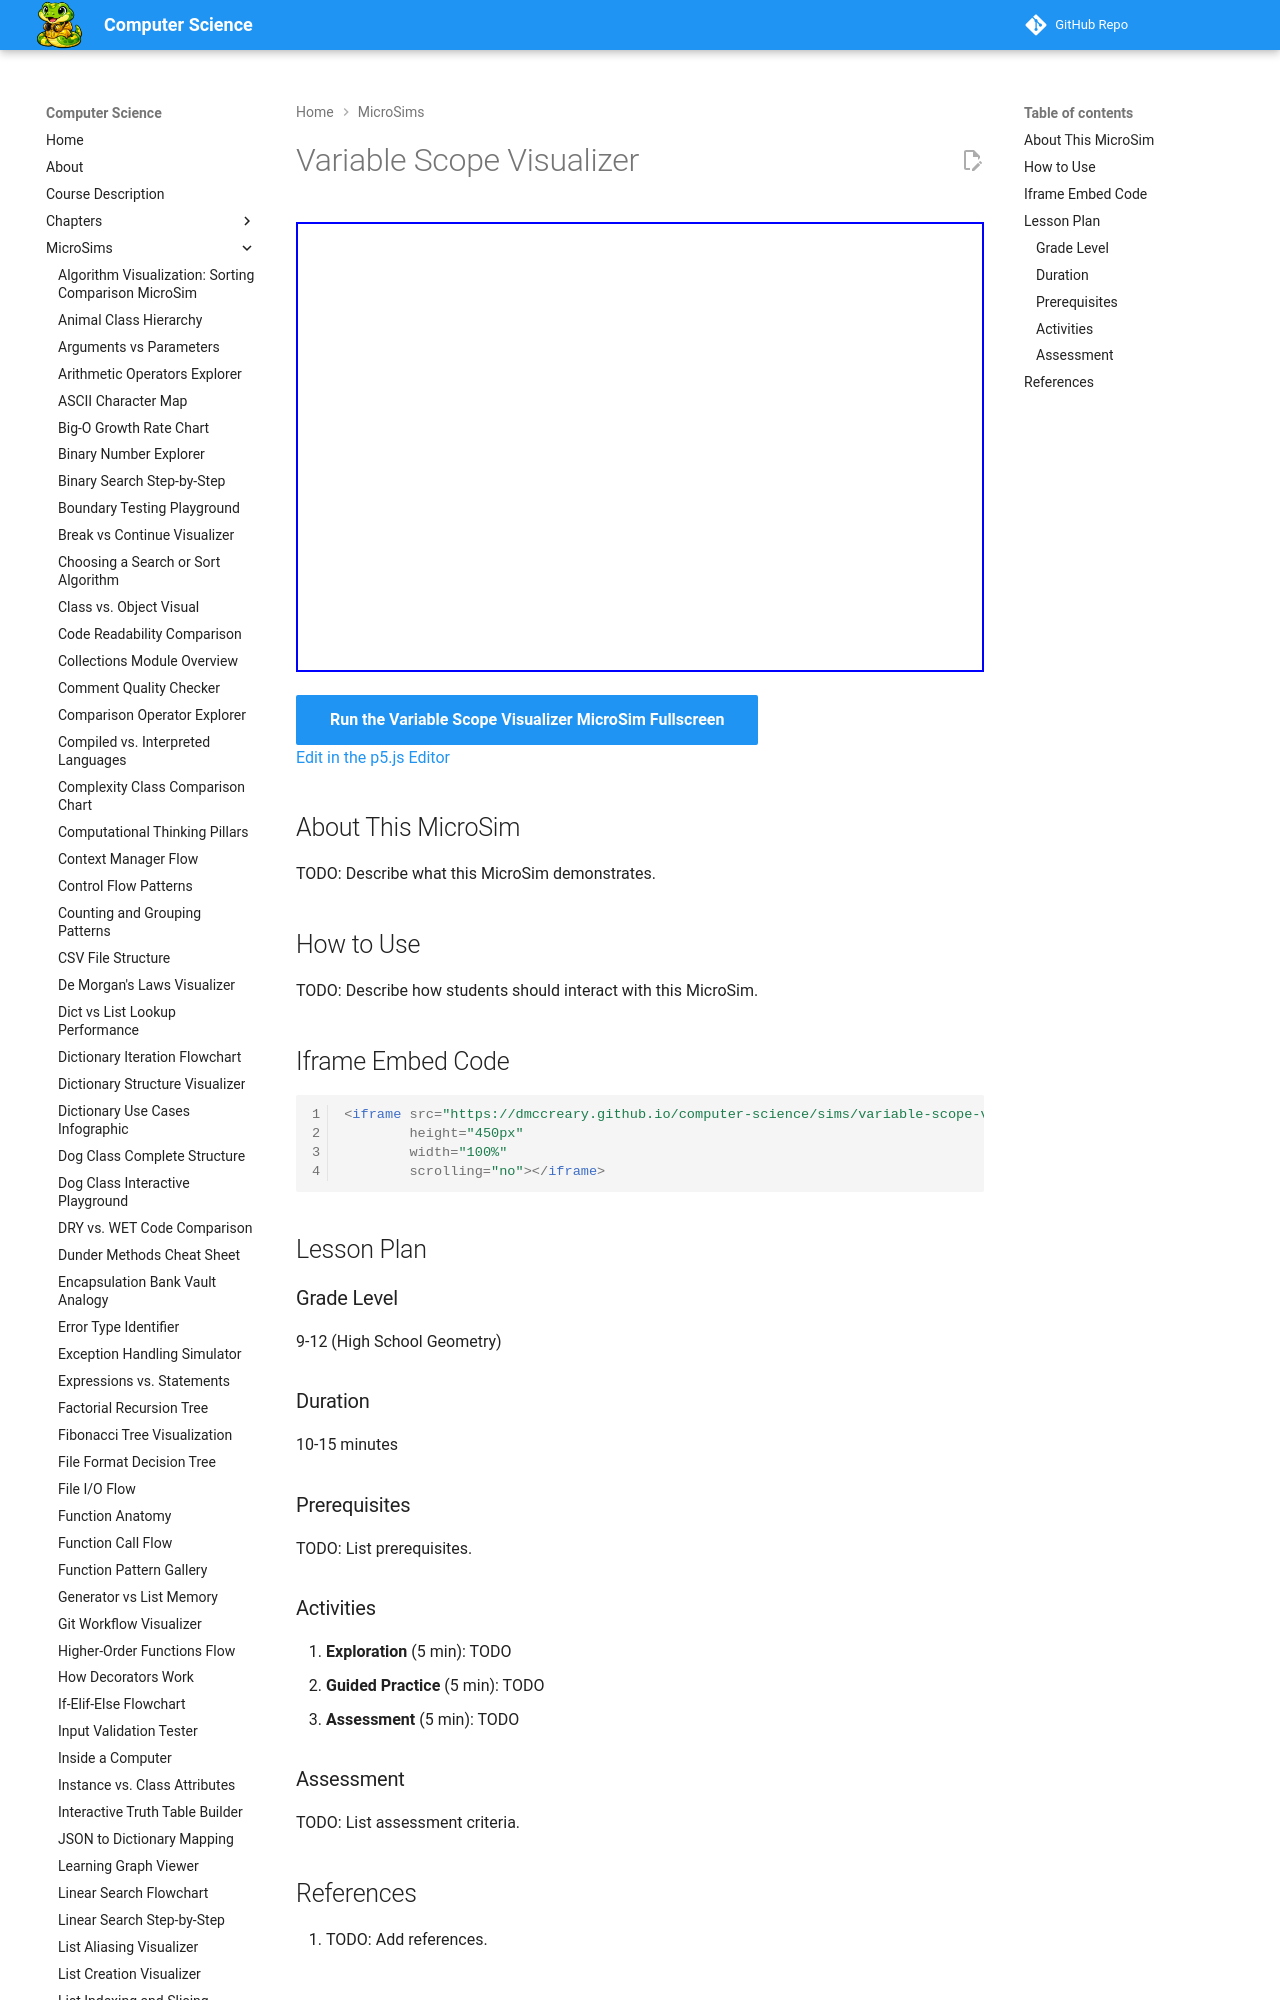

repository: dmccreary/computer-science · page: sims/variable-scope-visualizer/index.html · generator: mkdocs

---
title: Variable Scope Visualizer
description: Interactive p5.js MicroSim for variable scope visualizer.
image: /sims/variable-scope-visualizer/variable-scope-visualizer.png
og:image: /sims/variable-scope-visualizer/variable-scope-visualizer.png
twitter:image: /sims/variable-scope-visualizer/variable-scope-visualizer.png
social:
   cards: false
quality_score: 0
---
